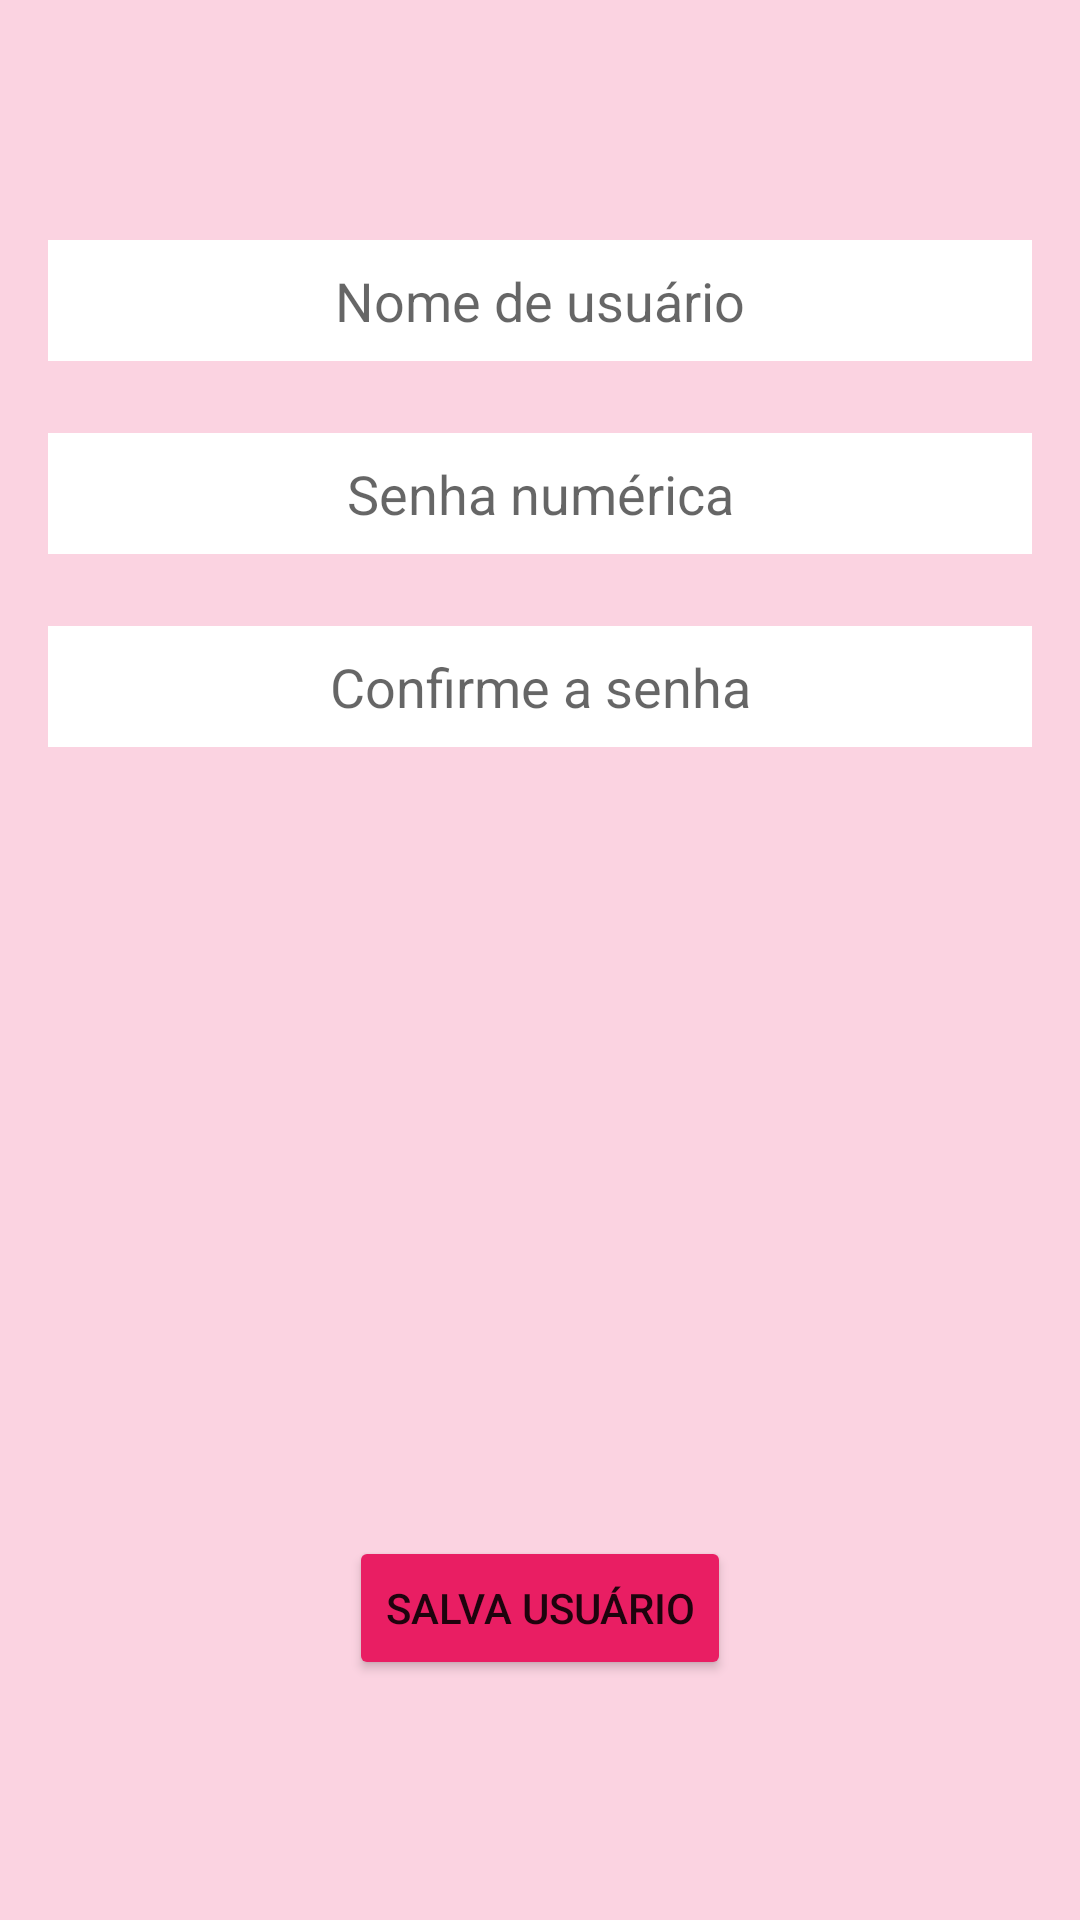

This screen was rendered from an Android layout file. Write that file and the resources it references.
<!-- AndroidManifest.xml: application theme Theme.App11_login -->
<!-- res/layout/activity_user_add.xml -->
<?xml version="1.0" encoding="utf-8"?>
<androidx.constraintlayout.widget.ConstraintLayout xmlns:android="http://schemas.android.com/apk/res/android"
    xmlns:app="http://schemas.android.com/apk/res-auto"
    xmlns:tools="http://schemas.android.com/tools"
    android:layout_width="match_parent"
    android:layout_height="match_parent"
    android:background="@color/app_background"
    android:padding="16dp"
    tools:context=".view.MainActivity">

    <Button
        android:id="@+id/button_save_user"
        android:layout_width="wrap_content"
        android:layout_height="wrap_content"
        android:layout_marginBottom="64dp"
        android:backgroundTint="@color/btn_background"
        android:text="@string/btn_save_user"
        app:layout_constraintEnd_toEndOf="@id/edittext_new_username"
        app:layout_constraintStart_toStartOf="@id/edittext_new_username"
        app:layout_constraintBottom_toBottomOf="parent"
        app:tint="@color/white" />

    <EditText
        android:id="@+id/edittext_new_username"
        android:layout_width="0dp"
        android:layout_height="wrap_content"
        android:layout_marginTop="64dp"
        android:background="@color/white"
        android:hint="@string/hint_username"
        android:inputType="text"
        android:padding="8dp"
        android:textAlignment="center"
        android:textColor="@color/black"
        app:layout_constraintEnd_toEndOf="parent"
        app:layout_constraintStart_toStartOf="parent"
        app:layout_constraintTop_toTopOf="parent" />


    <EditText
        android:id="@+id/edittext_new_password"
        android:layout_width="0dp"
        android:layout_height="wrap_content"
        android:layout_marginTop="24dp"
        android:background="@color/white"
        android:hint="@string/hint_password"
        android:inputType="numberPassword"
        android:padding="8dp"
        android:textAlignment="center"
        android:textColor="@color/black"
        app:layout_constraintEnd_toEndOf="@id/edittext_new_username"
        app:layout_constraintStart_toStartOf="@id/edittext_new_username"
        app:layout_constraintTop_toBottomOf="@id/edittext_new_username" />

    <EditText
        android:id="@+id/edittext_new_confirm_password"
        android:layout_width="0dp"
        android:layout_height="wrap_content"
        android:layout_marginTop="24dp"
        android:background="@color/white"
        android:hint="@string/hint_password_confirmation"
        android:inputType="numberPassword"
        android:padding="8dp"
        android:textAlignment="center"
        android:textColor="@color/black"
        app:layout_constraintEnd_toEndOf="@id/edittext_new_password"
        app:layout_constraintStart_toStartOf="@id/edittext_new_password"
        app:layout_constraintTop_toBottomOf="@id/edittext_new_password" />


</androidx.constraintlayout.widget.ConstraintLayout>
<!-- resources referenced by this layout -->
<resources>
  <color name="app_background">#31E91E63</color>
  <color name="black">#FF000000</color>
  <color name="btn_background">#E91E63</color>
  <color name="white">#FFFFFFFF</color>
  <string name="btn_save_user">Salva Usuário</string>
  <string name="hint_password">Senha numérica</string>
  <string name="hint_password_confirmation">Confirme a senha</string>
  <string name="hint_username">Nome de usuário</string>
  <style name="Theme.App11_login" parent="Theme.MaterialComponents.DayNight.DarkActionBar">
          
          <item name="colorPrimary">@color/purple_500</item>
          <item name="colorPrimaryVariant">@color/purple_700</item>
          <item name="colorOnPrimary">@color/white</item>
          
          <item name="colorSecondary">@color/teal_200</item>
          <item name="colorSecondaryVariant">@color/teal_700</item>
          <item name="colorOnSecondary">@color/black</item>
          
          <item name="android:statusBarColor">?attr/colorPrimaryVariant</item>
          
      </style>
  <color name="purple_500">#FF6200EE</color>
  <color name="purple_700">#FF3700B3</color>
  <color name="teal_200">#E91E63</color>
  <color name="teal_700">#FF018786</color>
</resources>
